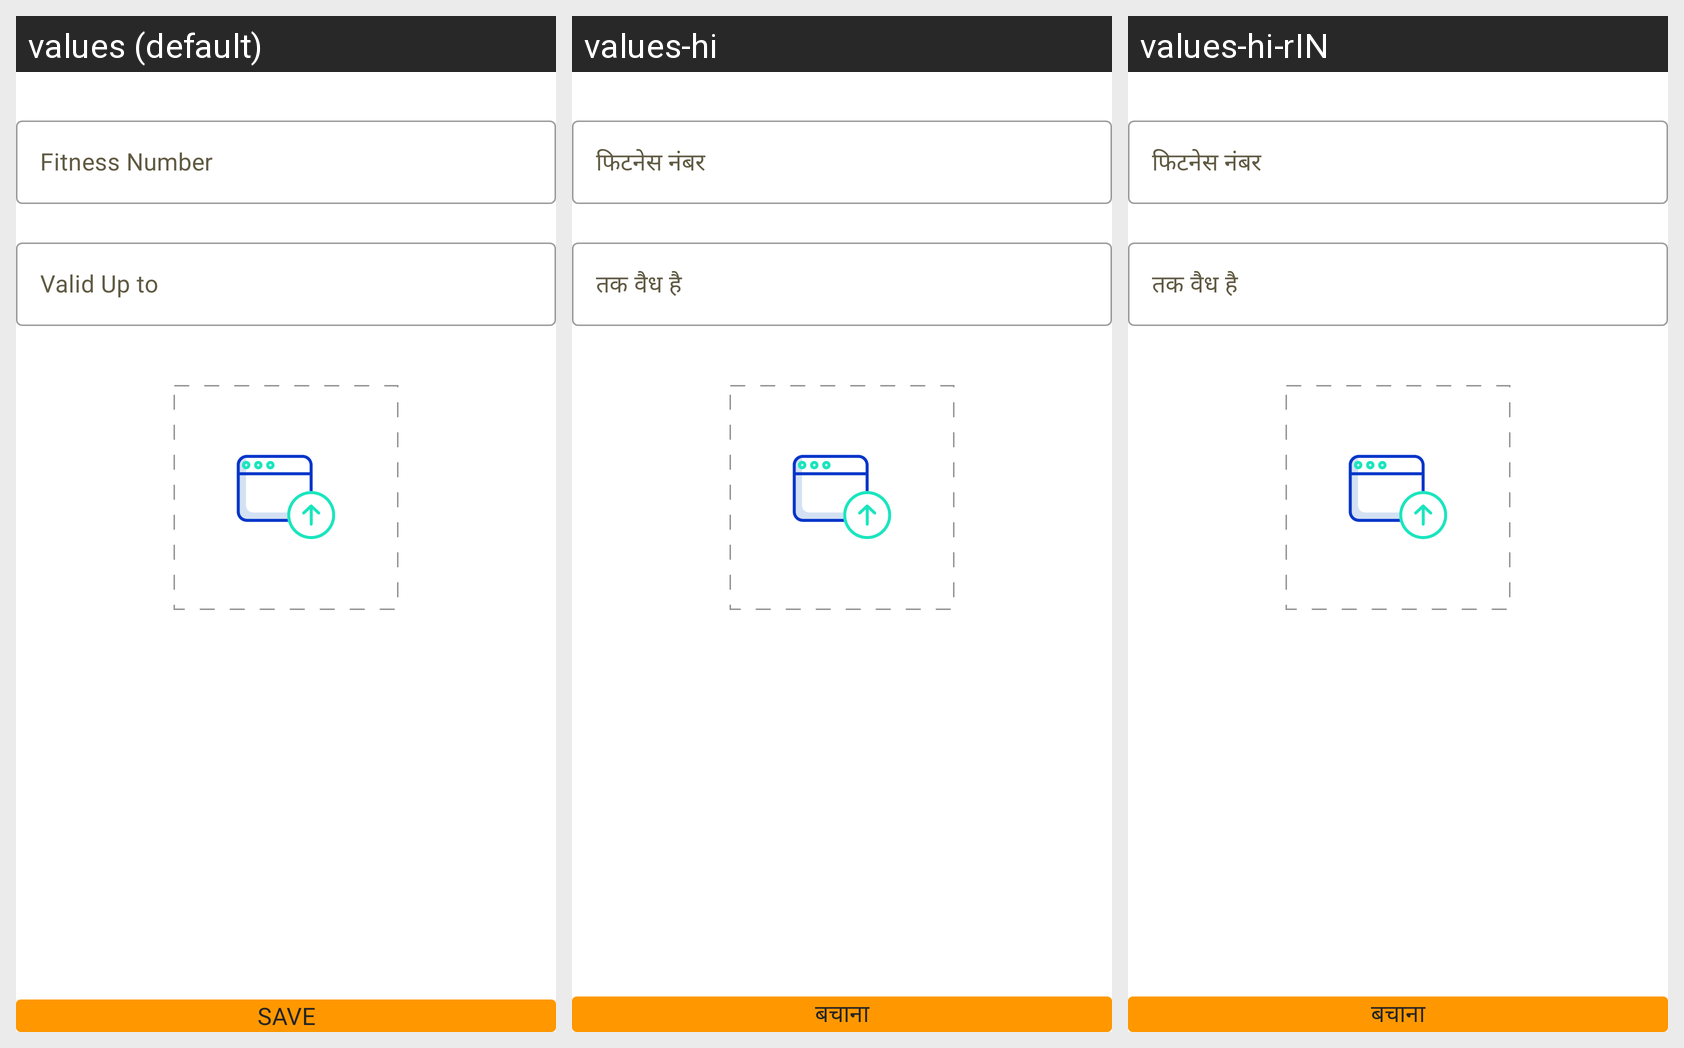

Translations of the strings shown on this Android screen, per locale in the grid:
Android screen res/layout/fragment_add_fitness_vehichle.xml rendered under 3 locales, left to right: values (default), values-hi, values-hi-rIN. Device: Nexus 5 (rendered at 1080×1920; each locale shown at half size, 540×960, under a caption strip naming it); theme AppTheme.
Strings drawn on this screen, with the default value and each locale's value (text and hints the layout hard-codes, and strings that could not be matched under every locale, appear in the picture but are not listed):

fitness_number
  values: Fitness Number
  values-hi: फिटनेस नंबर
  values-hi-rIN: फिटनेस नंबर

valid_upto
  values: Valid Up to
  values-hi: तक वैध है
  values-hi-rIN: तक वैध है

save
  values: save
  values-hi: बचाना
  values-hi-rIN: बचाना
